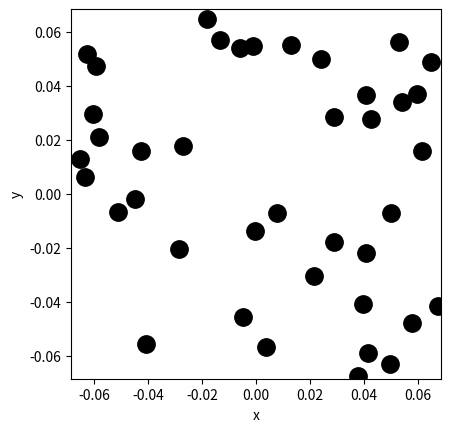

Write the Python code that produced this figure. (Note: this script raises an exception after producing the figure.)
import numpy as np
import matplotlib.pyplot as plt

# Ruimte voor uitwerking
BOX_SIZE_0 = 40*np.sqrt((4*10**(-8))**(2/3))    # Hoogte en breedte startvolume (in vul je gekozen eenheid in)
N = 40                          # Aantal deeltjes 
V_0 = 200*10**5                    # Startsnelheid van deeltjes (micrometer/s)
RADIUS = 0.3*10**(-2)                    # Straal van moleculen (micrometer)
DT=1e-10

#your code/answer


# Maken van de class
class ParticleClass:
    def __init__(self, m, v, r, R):
        """ maakt een deeltje (constructor) """
        self.m = m                         
        self.v = np.array(v, dtype=float)  
        self.r = np.array(r, dtype=float)  
        self.R = R

    def update_position(self):
        """ verandert positie voor één tijdstap """
        self.r += self.v * DT 
            
    @property
    def momentum(self):
        return self.m * self.v
    
    @property
    def kin_energy(self):
        return 1/2 * self.m * np.dot(self.v, self.v)
    
def collide_detection(p1: ParticleClass, p2: ParticleClass) -> bool:
    """ Geeft TRUE als de deeltjes overlappen """
    """ Geeft TRUE als de deeltjes overlappen """
    dx = p1.r[0]-p2.r[0]
    dy = p1.r[1]-p2.r[1]
    rr = p1.R + p2.R
    return  dx**2+dy**2 < rr**2 
    #Note: np.linalg.norm(p1.r - p2.r) < (p1.R + p2.R) had ook gekund, maar is veel langzamer. Controleer zelf!

def particle_collision(p1: ParticleClass, p2: ParticleClass):
    """ past snelheden aan uitgaande van overlap """
    m1, m2 = p1.m, p2.m
    delta_r = p1.r - p2.r
    delta_v = p1.v - p2.v
    dot_product = np.dot(delta_r, delta_v)
    
    # Als deeltjes van elkaar weg bewegen dan geen botsing
    if dot_product >= 0: # '='-teken voorkomt ook problemen als delta_r == \vec{0}
        return
        
    distance_squared = np.dot(delta_r, delta_r) 
    # Botsing oplossen volgens elastische botsing in 2D
    p1.v -= 2 * m2 / (m1 + m2) * dot_product / distance_squared * delta_r
    p2.v += 2 * m1 / (m1 + m2) * dot_product / distance_squared * delta_r

def box_collision(particle: ParticleClass):
    ''' botsing met wanden geeft periodieke randvoorwaarden '''
    for i in range(2):
        if particle.r[i] > BOX_SIZE_0 / 2:
            particle.r[i] -= BOX_SIZE_0 
        elif particle.r[i] < -BOX_SIZE_0 / 2:
            particle.r[i] += BOX_SIZE_0

def create_particles(particles):
    ''' Leegmaken en opnieuw aanmaken van deeltjes '''
    particles.clear
    for i in range(N):
        vx = np.random.uniform(-V_0, V_0)
        vy = np.random.choice([-1, 1]) * np.sqrt(V_0**2 - vx**2)        
        pos = np.random.uniform(-BOX_SIZE_0/2 + RADIUS, BOX_SIZE_0/2 - RADIUS, 2)
        particles.append(ParticleClass(m=1.0, v=[vx, vy], r=pos, R=RADIUS))

# voordat weer verder gerekend woord, woord particle_collision uitgevoerdt, zodat het niet nog een keer uitgevoerdt woord

def handle_collisions(particles):
    """ alle onderlinge botsingen afhandelen voor deeltjes in lijst """
    num_particles = len(particles)
    for i in range(num_particles):
        for j in range(i+1, num_particles):
            if collide_detection(particles[i], particles[j]):
                particle_collision(particles[i], particles[j])

def handle_walls(particles):
    ''' botsing met wanden controleren voor alle deeltjes in volume '''
    for p in particles:
        box_collision(p)


def take_time_step(particles):
    for p in particles:
        p.update_position()
    
    handle_collisions(particles)
    handle_walls(particles)  




def kinetic_energy(particles):
    E_kin = 0
    for p in particles:
        E_kin += p.kin_energy
    return E_kin
    
def kinetic_momentum(particles):
    mv = 0
    for p in particles:
        mv += p.momentum[0]+p.momentum[1]
    return mv

particles = []
create_particles(particles)

E_kin_array = np.array([])
Momentum_array = np.array([])

for i in range(100):
    take_time_step(particles)
    E_kin_array = np.append(E_kin_array,kinetic_energy(particles))
    Momentum_array = np.append(Momentum_array,kinetic_momentum(particles))

plt.figure()
plt.xlabel('x')
plt.ylabel('y')
plt.gca().set_aspect('equal')
plt.xlim(-BOX_SIZE_0/2, BOX_SIZE_0/2)
plt.ylim(-BOX_SIZE_0/2, BOX_SIZE_0/2)

for p in particles:
    plt.plot(p.r[0], p.r[1], 'k.', ms=25)
    plt.arrow(p.r[0], p.r[1], p.v[0], p.v[1], 
              head_width=0.05, head_length=0.1, color='white')
plt.show()

from matplotlib.animation import FuncAnimation
from IPython.display import HTML

fig, ax = plt.subplots()
ax.set_xlabel('x')
ax.set_ylabel('y')
ax.set_xlim(-BOX_SIZE_0/2, BOX_SIZE_0/2)
ax.set_ylim(-BOX_SIZE_0/2, BOX_SIZE_0/2)
ax.set_aspect('equal')
dot, = ax.plot([], [], 'ro', ms=13);


def init():
    dot.set_data([], [])
    return dot,

def update(frame):
    take_time_step(particles)
    dot.set_data([p.r[0] for p in particles], [p.r[1] for p in particles])
    return dot,

ani = FuncAnimation(fig, update, frames=100, init_func=init, blit=True, interval=50)
HTML(ani.to_jshtml())

#your code/answer
def kinetic_Energy(particles):
    E_kin = 0
    for p in particles:
        E_kin += 0.5*p.m*np.sqrt(p.v[0]**2+p.v[1]**2)
    print(E_kin)

#your code/answer
plt.figure()
plt.plot(np.arange(len(E_kin_array)),E_kin_array,'--')
plt.show()
# Het probleem ligt in de manieer op die python floats opslaat

#your code/answer
#impuls
plt.figure()
plt.plot(np.arange(len(Momentum_array)),Momentum_array,'--')
plt.show()

def handle_collisions2(particles):
    """ alle onderlinge botsingen afhandelen voor deeltjes in lijst """
    num_particles = len(particles)
    for i in range(num_particles):
        for j in range(i+1, num_particles):
            if collide_detection(particles[i], particles[j]):
                particle_collision(particles[i], particles[j])

# eerst test het of deel 1 met de overige n-1 deeltjes samen stoot, dan of deel 2 met de overige n-2 deeltjes samen stoot etc.
# zo woordt voor ieder deeltje maar een keer getest of ze botsen.


def create_particles2(particles):
    ''' Leegmaken en opnieuw aanmaken van deeltjes '''
    particles.clear
    particles.append(ParticleClass(m=1.0, v=[-200*10**5, 0], r=[0.06,0], R=RADIUS))
    particles.append(ParticleClass(m=1.0, v=[200*10**5, 0], r=[-0.06,0], R=RADIUS))
    particles.append(ParticleClass(m=1.0, v=[0, 0], r=[0,0], R=RADIUS))

particles = []
create_particles2(particles)

E_kin_array = np.array([])
Momentum_array = np.array([])

for i in range(100):
    take_time_step(particles)
    #E_kin_array = np.append(E_kin_array,kinetic_energy(particles))
    #Momentum_array = np.append(Momentum_array,kinetic_momentum(particles))

plt.figure()
plt.xlabel('x')
plt.ylabel('y')
plt.grid()
plt.gca().set_aspect('equal')
plt.xlim(-BOX_SIZE_0/2, BOX_SIZE_0/2)
plt.ylim(-BOX_SIZE_0/2, BOX_SIZE_0/2)

for p in particles:
    plt.plot(p.r[0], p.r[1], 'k.', ms=25)
    plt.arrow(p.r[0], p.r[1], p.v[0], p.v[1], 
              head_width=0.05, head_length=0.1, color='white')
plt.show()

from matplotlib.animation import FuncAnimation
from IPython.display import HTML

fig, ax = plt.subplots()
ax.set_xlabel('x')
ax.set_ylabel('y')
ax.set_xlim(-BOX_SIZE_0/2, BOX_SIZE_0/2)
ax.set_ylim(-BOX_SIZE_0/2, BOX_SIZE_0/2)
ax.set_aspect('equal')
dot, = ax.plot([], [], 'ro', ms=13);


def init():
    dot.set_data([], [])
    return dot,

def update(frame):
    take_time_step(particles)
    dot.set_data([p.r[0] for p in particles], [p.r[1] for p in particles])
    return dot,

ani = FuncAnimation(fig, update, frames=100, init_func=init, blit=True, interval=50)
HTML(ani.to_jshtml())



import numpy as np
import time

L = 2                # lengte van de vector
repeats = 1_000_000  # aantal herhalingen

rnd_vec1 = np.random.rand(L, repeats)
 
# test numpy dot product
t0 = time.perf_counter()
for vec1 in rnd_vec1.T:
    dot = np.dot(vec1, vec1)
t1 = time.perf_counter()

print(f"Numpy: Time taken for {repeats} dot products of length {L}: {t1 - t0:.4f} seconds")

# test no numpy dot product 
t0 = time.perf_counter()
for vec1 in rnd_vec1.T:
    dot = vec1[0] * vec1[0] + vec1[1] * vec1[1] # + vec1[2] * vec1[2] + vec1[3] * vec1[3] # don't forget to adjust!
t1 = time.perf_counter()

print(f"No Numpy: Time taken for {repeats} dot products of length {L}: {t1 - t0:.4f} seconds")

# test fully vectorized 
t0 = time.perf_counter()
dot = np.sum(rnd_vec1[0] * rnd_vec1[0] + rnd_vec1[1] * rnd_vec1[1])
t1 = time.perf_counter()
print(f"Fully vectorized: Time taken for {repeats} dot products of length {L}: {t1 - t0:.4f} seconds")
